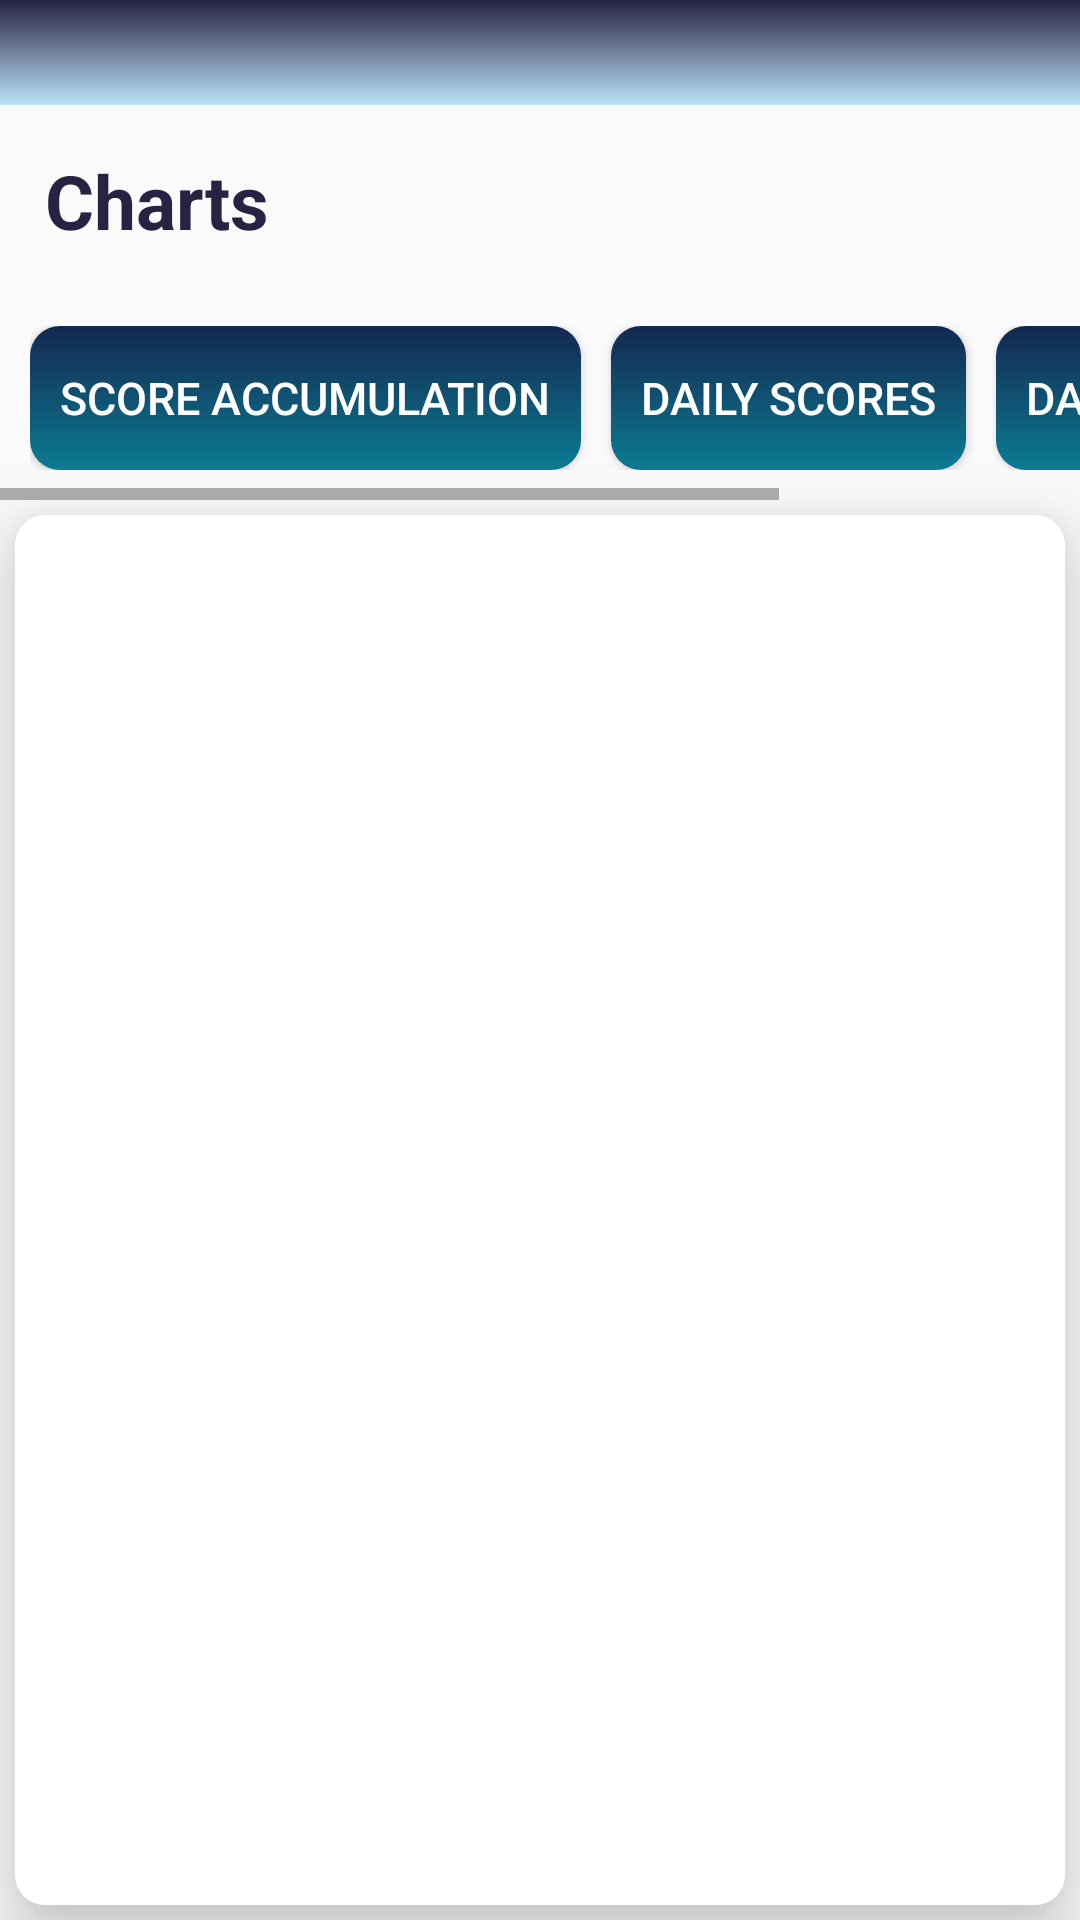

Produce the Android XML layout that renders to this screen, including the resource entries it uses.
<!-- AndroidManifest.xml: application theme AppTheme -->
<!-- res/layout/fragment_chart.xml -->
<?xml version="1.0" encoding="utf-8"?>
<RelativeLayout xmlns:android="http://schemas.android.com/apk/res/android"
    xmlns:tools="http://schemas.android.com/tools"
    android:layout_width="match_parent"
    android:layout_height="match_parent"
    tools:context=".charts.ChartFragment">

        <RelativeLayout
            android:id="@+id/relLayoutAccountInfo"
            android:layout_width="match_parent"
            android:layout_height="35dp"
            android:background="@drawable/gradient1" />

        <TextView
            android:id="@+id/chartsTVC"
            android:layout_width="wrap_content"
            android:layout_height="wrap_content"
            android:text="Charts"
            android:layout_below="@id/relLayoutAccountInfo"
            android:textStyle="bold"
            android:textSize="25dp"
            android:layout_margin="15dp"
            android:textColor="@color/colorPrimaryDark"/>

        <HorizontalScrollView
            android:id="@+id/horiScrollView"
            android:layout_width="wrap_content"
            android:layout_height="wrap_content"
            android:layout_below="@id/chartsTVC">

            <RelativeLayout
                android:layout_width="wrap_content"
                android:layout_height="wrap_content"
                android:id="@+id/relLayoutCharts"
                android:layout_margin="10dp">

                <Button
                android:id="@+id/scoreAccumulationChartBtn"
                android:layout_width="wrap_content"
                android:layout_height="wrap_content"
                android:text="Score Accumulation"

                android:padding="10dp"
                android:background="@drawable/gradient3"

                android:textColor="@android:color/white"
                android:textSize="15dp"
                android:layout_marginRight="10dp"
                />

                <Button
                android:id="@+id/dailyScoreChartBtn"
                android:layout_width="wrap_content"
                android:layout_height="wrap_content"
                android:text="Daily Scores"

                android:padding="10dp"
                android:background="@drawable/gradient3"
                android:layout_toRightOf="@id/scoreAccumulationChartBtn"

                android:textColor="@android:color/white"
                android:textSize="15dp"
                android:layout_marginRight="10dp"
                />

                <Button
                    android:id="@+id/dailyUsageChartBtn"
                    android:layout_width="wrap_content"
                    android:layout_height="wrap_content"
                    android:text="Daily Quiz Usage"

                    android:padding="10dp"
                    android:background="@drawable/gradient3"
                    android:layout_toRightOf="@id/dailyScoreChartBtn"

                    android:textColor="@android:color/white"
                    android:textSize="15dp"
                    android:layout_marginRight="20dp"
                    />

            </RelativeLayout>

        </HorizontalScrollView>

        <FrameLayout
            android:id="@+id/fragment_chart_container"
            android:layout_width="match_parent"
            android:layout_height="fill_parent"
            android:layout_below="@id/horiScrollView"
            android:layout_margin="5dp"
            android:background="@drawable/shadow"
            android:elevation="15dp">
        </FrameLayout>

</RelativeLayout>
<!-- resources referenced by this layout -->
<resources>
  <color name="colorPrimaryDark">#272343</color>
  <!-- drawable gradient1 (drawable) -->
  <?xml version="1.0" encoding="utf-8"?>
  <shape xmlns:android="http://schemas.android.com/apk/res/android"
      android:shape="rectangle">
  
      <gradient
          android:type="linear"
          android:startColor="@color/gradient1Start"
          android:endColor="@color/gradient1End"
          android:angle="90"
          />
  
  </shape>
  <!-- drawable gradient3 (drawable) -->
  <?xml version="1.0" encoding="utf-8"?>
  <shape xmlns:android="http://schemas.android.com/apk/res/android"
      android:shape="rectangle">
  
      <gradient
          android:type="linear"
          android:startColor="@color/gradient3Start"
          android:endColor="@color/gradient3End"
          android:angle="90"
          />
      <corners android:radius="10dp"/>
      <padding android:left="0dp" android:top="0dp" android:right="0dp" android:bottom="0dp" />
  </shape>
  <!-- drawable shadow (drawable) -->
  <?xml version="1.0" encoding="utf-8"?>
  <shape xmlns:android="http://schemas.android.com/apk/res/android" android:shape="rectangle">
  
      <solid android:color="@android:color/white" />
      <corners android:radius="10dp" />
  
  </shape>
  <style name="AppTheme" parent="Theme.AppCompat.Light.NoActionBar">
          
          <item name="colorPrimary">@color/colorPrimary</item>
          <item name="colorPrimaryDark">@color/colorPrimaryDark</item>
          <item name="colorAccent">@color/colorAccent</item>
      </style>
  <color name="gradient1Start">#bbe1fa</color>
  <color name="gradient1End">#272343</color>
  <color name="gradient3Start">#0c7b93</color>
  <color name="gradient3End">#142850</color>
  <color name="colorPrimary">#413C69</color>
  <color name="colorAccent">#a6b1e1</color>
</resources>
